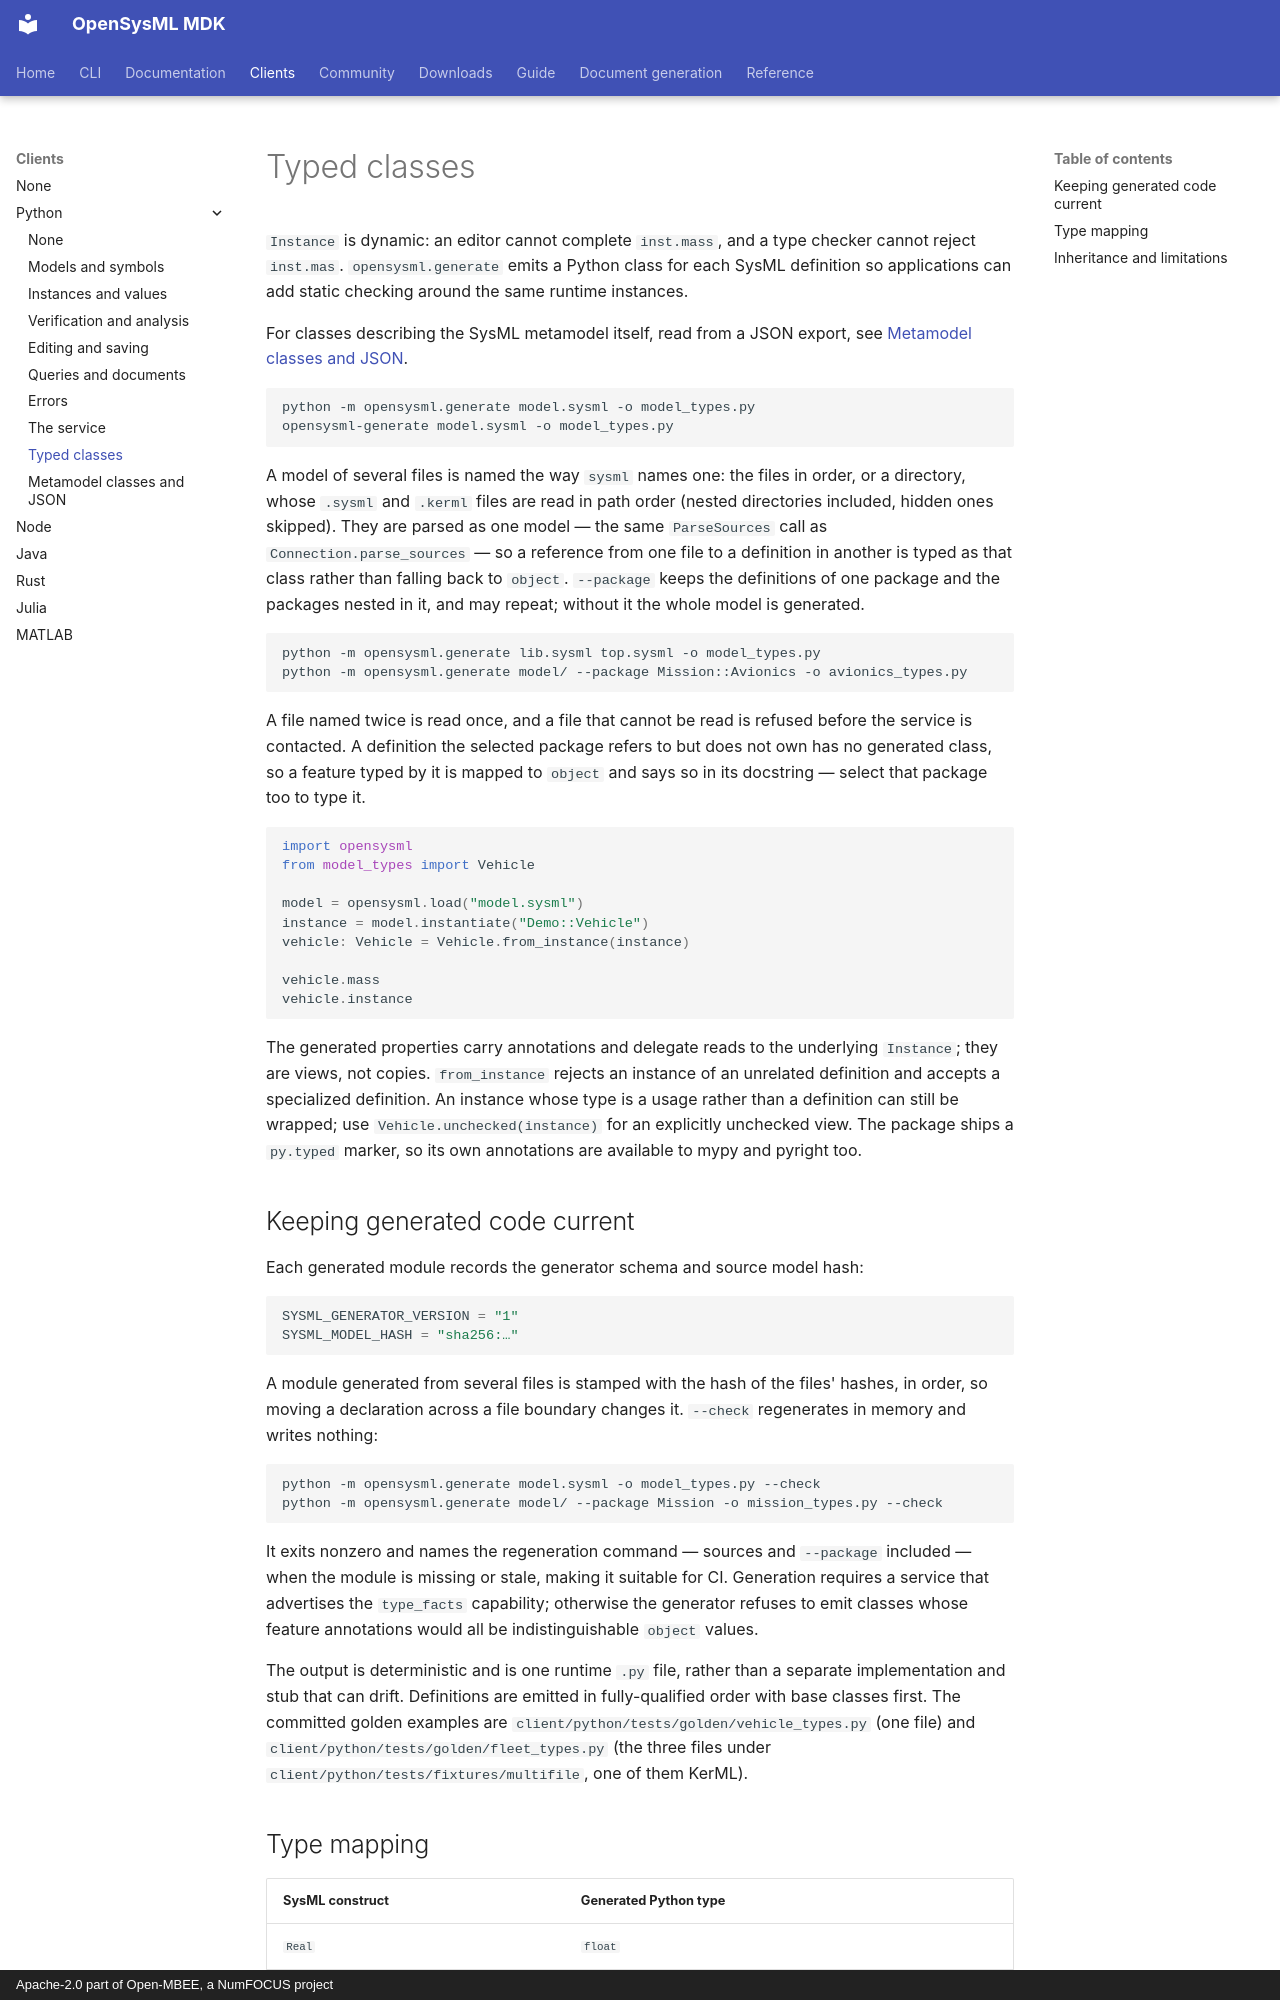

repository: Open-MBEE/OpenSysML · page: clients/python/typed-classes/index.html · generator: mkdocs · copyright: Apache-2.0 part of Open-MBEE, a NumFOCUS project

# Typed classes

`Instance` is dynamic: an editor cannot complete `inst.mass`, and a type
checker cannot reject `inst.mas`. `opensysml.generate` emits a Python class
for each SysML definition so applications can add static checking around the
same runtime instances.

For classes describing the SysML metamodel itself, read from a JSON export, see
[Metamodel classes and JSON](metamodel.md).

```bash
python -m opensysml.generate model.sysml -o model_types.py
opensysml-generate model.sysml -o model_types.py
```

A model of several files is named the way `sysml` names one: the files in
order, or a directory, whose `.sysml` and `.kerml` files are read in path order
(nested directories included, hidden ones skipped). They are parsed as one
model — the same `ParseSources` call as `Connection.parse_sources` — so a
reference from one file to a definition in another is typed as that class
rather than falling back to `object`. `--package` keeps the definitions of one
package and the packages nested in it, and may repeat; without it the whole
model is generated.

```bash
python -m opensysml.generate lib.sysml top.sysml -o model_types.py
python -m opensysml.generate model/ --package Mission::Avionics -o avionics_types.py
```

A file named twice is read once, and a file that cannot be read is refused
before the service is contacted. A definition the selected package refers to
but does not own has no generated class, so a feature typed by it is mapped to
`object` and says so in its docstring — select that package too to type it.

```python
import opensysml
from model_types import Vehicle

model = opensysml.load("model.sysml")
instance = model.instantiate("Demo::Vehicle")
vehicle: Vehicle = Vehicle.from_instance(instance)

vehicle.mass
vehicle.instance
```

The generated properties carry annotations and delegate reads to the
underlying `Instance`; they are views, not copies. `from_instance` rejects an
instance of an unrelated definition and accepts a specialized definition.
An instance whose type is a usage rather than a definition can still be
wrapped; use `Vehicle.unchecked(instance)` for an explicitly unchecked view.
The package ships a `py.typed` marker, so its own annotations are available to
mypy and pyright too.

## Keeping generated code current

Each generated module records the generator schema and source model hash:

```python
SYSML_GENERATOR_VERSION = "1"
SYSML_MODEL_HASH = "sha256:…"
```

A module generated from several files is stamped with the hash of the files'
hashes, in order, so moving a declaration across a file boundary changes it.
`--check` regenerates in memory and writes nothing:

```bash
python -m opensysml.generate model.sysml -o model_types.py --check
python -m opensysml.generate model/ --package Mission -o mission_types.py --check
```

It exits nonzero and names the regeneration command — sources and `--package`
included — when the module is missing or stale, making it suitable for CI. Generation requires a service
that advertises the `type_facts` capability; otherwise the generator refuses
to emit classes whose feature annotations would all be indistinguishable
`object` values.

The output is deterministic and is one runtime `.py` file, rather than a
separate implementation and stub that can drift. Definitions are emitted in
fully-qualified order with base classes first. The committed golden examples
are `client/python/tests/golden/vehicle_types.py` (one file) and
`client/python/tests/golden/fleet_types.py` (the three files under
`client/python/tests/fixtures/multifile`, one of them KerML).
